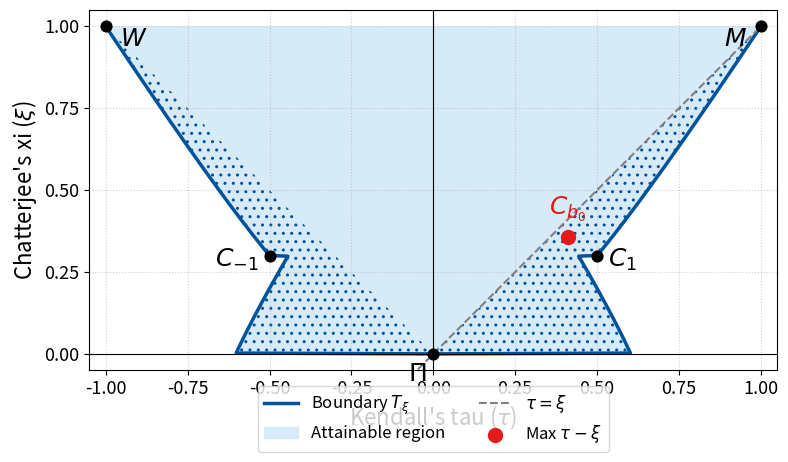

The matplotlib source for this figure:
import numpy as np
import matplotlib.pyplot as plt


# ------------------------- Helper functions (Corrected) ------------------------- #


def b_from_xi_regime1(xi_val: float) -> float:
    """
    Finds b > 1 from a given xi_val in (3/10, 1].
    This function has been CORRECTED to use the proper formula for xi.
    """
    if not (3 / 10 <= xi_val <= 1.0):
        return np.nan
    if np.isclose(xi_val, 1.0):
        return np.inf

    # The correct formula is: xi = 1 - 1/b + 3/(10b^2)
    # This rearranges to the quadratic equation for b:
    # 10*(1-xi)*b^2 - 10*b + 3 = 0
    a = 10 * (1 - xi_val)
    b_coeff = -10
    c = 3

    discriminant = b_coeff**2 - 4 * a * c
    if discriminant < 0:
        return np.nan

    # We need the larger root for the case b > 1
    sol = (-b_coeff + np.sqrt(discriminant)) / (2 * a)
    return sol


def b_from_xi_regime2(xi_val: float) -> float:
    """Finds 0 < b <= 1 from a given xi_val in (0, 3/10]. (This was correct)"""
    if not (0 <= xi_val <= 3 / 10):
        return np.nan
    if np.isclose(xi_val, 0):
        return 0.0

    # The formula is xi = 1 - b + b^2/5
    # This rearranges to the quadratic equation for b:
    # (1/5)*b^2 - b + (1-xi) = 0
    a = 1 / 5
    b_coeff = -1
    c = 1 - xi_val

    discriminant = b_coeff**2 - 4 * a * c
    if discriminant < 0:
        return np.nan

    # We take the smaller root for b <= 1
    sol = (-b_coeff - np.sqrt(discriminant)) / (2 * a)
    return sol


# ------------------------- Boundary function for Tau (Unchanged) ------------------------- #


def tau_from_xi_upper(xi_val: float) -> float:
    """
    Calculates the upper bound of Kendall's tau for a given Chatterjee's xi.
    """
    if not (0 <= xi_val <= 1):
        return np.nan
    if np.isclose(xi_val, 0):
        return 0.0
    if np.isclose(xi_val, 1):
        return 1.0

    xi_thresh = 3 / 10
    if xi_val <= xi_thresh:
        b = b_from_xi_regime2(xi_val)
        # Formula for tau when 0 < b <= 1
        return b * (4 - b) / 6
    else:  # xi_val > xi_thresh
        b = b_from_xi_regime1(xi_val)
        if np.isinf(b):
            return 1.0
        # Formula for tau when b > 1
        return (6 * b**2 - 4 * b + 1) / (6 * b**2)


def main():
    # ----------------------------- Data Generation --------------------------------- #
    xi_points = np.linspace(0, 1, 400)

    # Calculate the corresponding upper bound for tau
    tau_up = np.array([tau_from_xi_upper(x) for x in xi_points])
    valid = ~np.isnan(tau_up)
    xi_v, tau_up_v = xi_points[valid], tau_up[valid]

    # ----------------------------- Plotting Setup --------------------------------- #
    BLUE = "#00529B"
    FILL = "#D6EAF8"
    RED = "#E41A1C"

    fig, ax = plt.subplots(figsize=(8, 8))

    # Plot the main envelope boundary
    ax.plot(tau_up_v, xi_v, color=BLUE, lw=2.5, label=r"Boundary $T_\xi$")
    ax.plot(-tau_up_v, xi_v, color=BLUE, lw=2.5)

    # Fill the attainable region
    ax.fill_betweenx(
        xi_v,
        -tau_up_v,
        tau_up_v,
        color=FILL,
        alpha=1.0,
        zorder=0,
        label="Attainable region",
    )

    # Add the line τ = ξ for comparison
    ax.plot(
        [-1, 1], [-1, 1], color="gray", linestyle="--", lw=1.5, label=r"$\tau = \xi$"
    )

    # Hatched region where |τ| > ξ
    mask = tau_up_v > xi_v
    ax.fill_betweenx(
        xi_v,
        xi_v,
        tau_up_v,
        where=mask,
        facecolor="none",
        hatch="..",
        edgecolor=BLUE,
        linewidth=0.0,
    )
    ax.fill_betweenx(
        xi_v,
        -tau_up_v,
        -xi_v,
        where=mask,
        facecolor="none",
        hatch="..",
        edgecolor=BLUE,
        linewidth=0.0,
    )

    # ----------------------------- Key Points and Annotations --------------------------------- #
    b0 = (10 - np.sqrt(10)) / 9
    tau_b0 = b0 * (4 - b0) / 6
    xi_b0 = 1 - b0 + b0**2 / 5

    key_tau = [0, 1, -1, 0.5, -0.5, tau_b0]
    key_xi = [0, 1, 1, 0.3, 0.3, xi_b0]
    ax.scatter(key_tau, key_xi, s=60, color="black", zorder=5)
    ax.scatter([tau_b0], [xi_b0], s=100, color=RED, zorder=6, label=r"Max $\tau-\xi$")

    ax.annotate(
        r"$\Pi$",
        (0, 0),
        xytext=(-5, -5),
        textcoords="offset points",
        fontsize=18,
        ha="right",
        va="top",
    )
    ax.annotate(
        r"$M$",
        (1, 1),
        xytext=(-10, 0),
        textcoords="offset points",
        fontsize=18,
        ha="right",
        va="top",
    )
    ax.annotate(
        r"$W$",
        (-1, 1),
        xytext=(10, 0),
        textcoords="offset points",
        fontsize=18,
        ha="left",
        va="top",
    )
    ax.annotate(
        r"$C_1$",
        (0.5, 0.3),
        xytext=(8, -3),
        textcoords="offset points",
        fontsize=18,
        ha="left",
        va="center",
    )
    ax.annotate(
        r"$C_{-1}$",
        (-0.5, 0.3),
        xytext=(-8, -3),
        textcoords="offset points",
        fontsize=18,
        ha="right",
        va="center",
    )
    ax.annotate(
        r"$C_{b_0}$",
        (tau_b0, xi_b0),
        xytext=(0, 10),
        textcoords="offset points",
        fontsize=18,
        ha="center",
        va="bottom",
        color=RED,
    )

    # ----------------------------- Axes, Grid, and Legend --------------------------------- #
    ax.set_xlabel(r"Kendall's tau ($\tau$)", fontsize=16)
    ax.set_ylabel(r"Chatterjee's xi ($\xi$)", fontsize=16)
    ax.set_xlim(-1.05, 1.05)
    ax.set_ylim(-0.05, 1.05)
    ax.set_aspect("equal", adjustable="box")
    ax.xaxis.set_major_locator(plt.MultipleLocator(0.25))
    ax.yaxis.set_major_locator(plt.MultipleLocator(0.25))
    ax.tick_params(labelsize=13)
    ax.grid(True, linestyle=":", alpha=0.6)
    ax.axhline(0, color="black", lw=0.8)
    ax.axvline(0, color="black", lw=0.8)

    ax.legend(
        loc="lower center",
        bbox_to_anchor=(0.5, -0.25),
        fontsize=12,
        frameon=True,
        ncol=2,
    )
    fig.tight_layout(rect=[0, 0.1, 1, 1])
    plt.show()


if __name__ == "__main__":
    main()
